Run: headless pygame with SDL's dummy video driver; simulated clock (each Clock.tick advances the game by its frame time, no real sleeping); random seed 0; keys injected as events and as key.get_pressed() state; no mouse input.
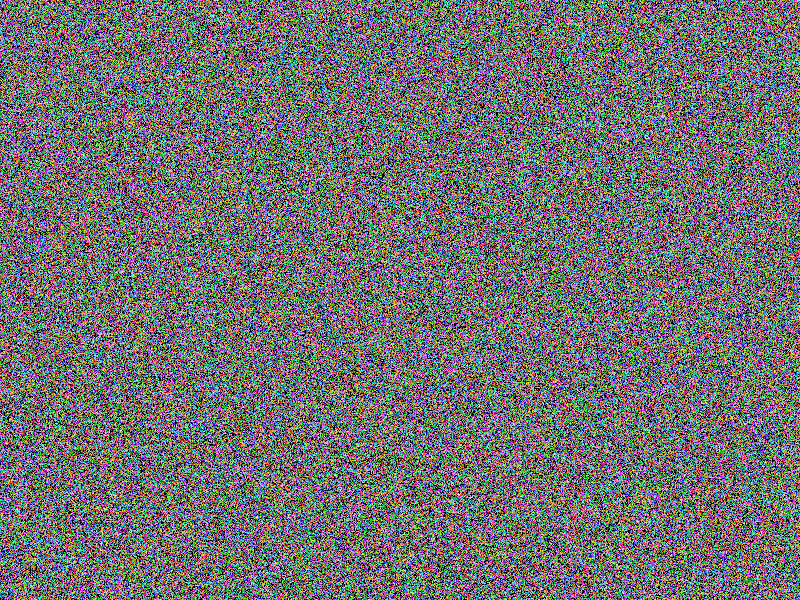
Frame 1 of 4 · flips 1–60 · no input
Frame 2 of 4 · flips 61–180 · tapped SPACE, RETURN · held RIGHT (→), D · screen unchanged from frame 1, image omitted
Frame 3 of 4 · flips 181–300 · held DOWN (↓), S · screen unchanged from frame 2, image omitted
Frame 4 of 4 · flips 301–420 · held LEFT (←), A, UP (↑), W · screen unchanged from frame 3, image omitted

The pygame program that drew these frames:

import random

import pygame

if __name__ == '__main__':
    pygame.init()
    size = width, height = 800, 600
    screen = pygame.display.set_mode(size)

    for i in range(1000000):
        screen.fill(pygame.Color('#{:02x}{:02x}{:02x}'.format(random.randrange(256), random.randrange(256), random.randrange(256))),
                    (random.random() * width,
                     random.random() * height, 1, 1))

    pygame.display.flip()
    while pygame.event.wait().type != pygame.QUIT:
        pass
    pygame.quit()
